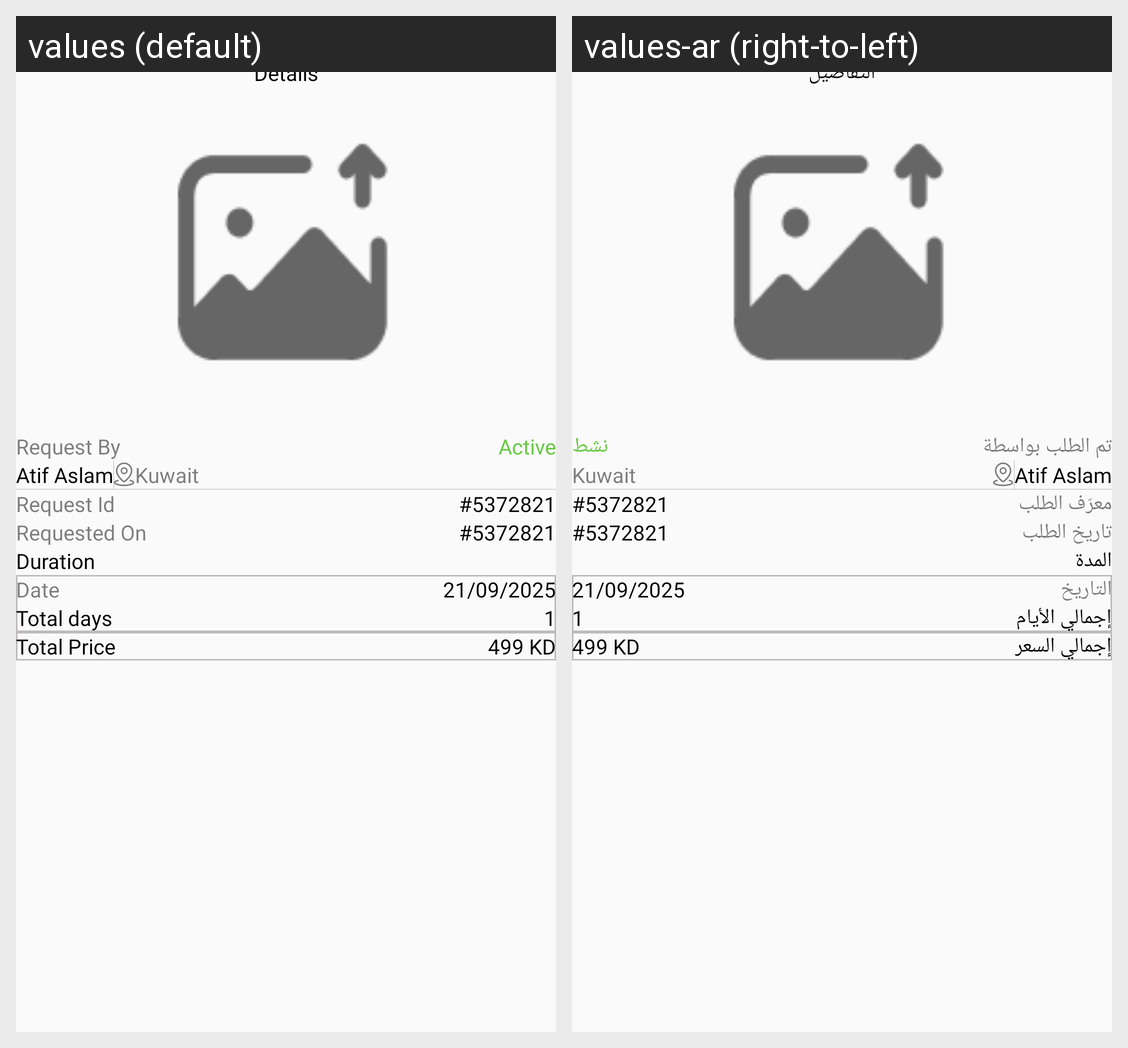

Here is an Android app screen in its default locale and in the app's own translations. Write out the translated-string differences for the strings that appear on this screen.
Android screen res/layout/fragment_seller_story_detail.xml rendered under 2 locales, left to right: values (default), values-ar (right-to-left). Device: Nexus 5 (rendered at 1080×1920; each locale shown at half size, 540×960, under a caption strip naming it); theme Theme.DesynatAdmin.
Strings drawn on this screen, with the default value and each locale's value (text and hints the layout hard-codes, and strings that could not be matched under every locale, appear in the picture but are not listed):

details
  values: Details
  values-ar: التفاصيل

request_by
  values: Request By
  values-ar: تم الطلب بواسطة

active
  values: Active
  values-ar: نشط

request_id
  values: Request Id
  values-ar: معرّف الطلب

requested_on
  values: Requested On
  values-ar: تاريخ الطلب

duration
  values: Duration
  values-ar: المدة

date
  values: Date
  values-ar: التاريخ

total_days
  values: Total days
  values-ar: إجمالي الأيام

total_price
  values: Total Price
  values-ar: إجمالي السعر
